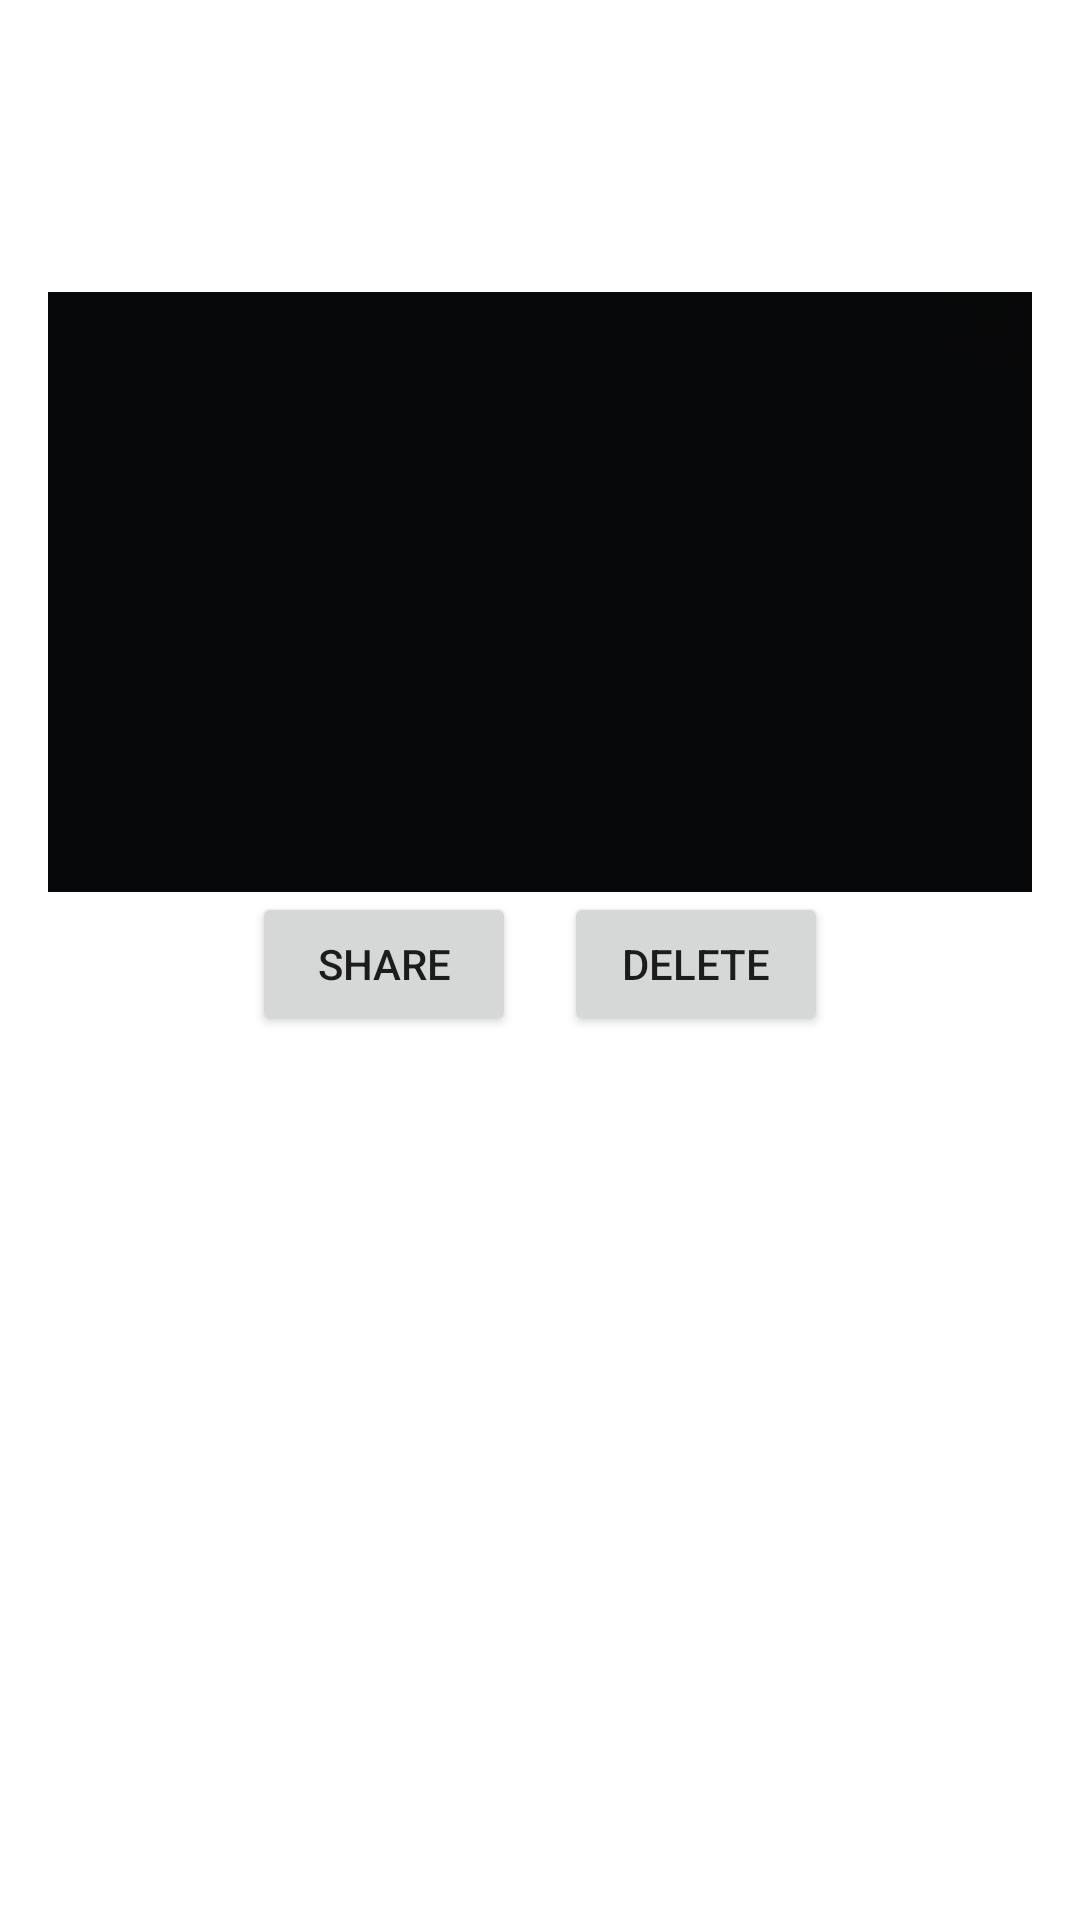

This screen was rendered from an Android layout file. Write that file and the resources it references.
<!-- AndroidManifest.xml: application theme AppTheme -->
<!-- res/layout/bill_item.xml -->
<?xml version="1.0" encoding="utf-8"?>
<LinearLayout xmlns:android="http://schemas.android.com/apk/res/android"
    android:layout_width="match_parent"
    android:layout_height="wrap_content"
    android:orientation="vertical"
    android:padding="16dp">

    <TextView
        android:id="@+id/billNameTextView"
        android:layout_width="wrap_content"
        android:layout_height="wrap_content"
        android:textSize="18sp"
        android:textStyle="bold" />

    <TextView
        android:id="@+id/categoryTextView"
        android:layout_width="wrap_content"
        android:layout_height="wrap_content" />

    <TextView
        android:id="@+id/amountTextView"
        android:layout_width="wrap_content"
        android:layout_height="wrap_content" />

    <TextView
        android:id="@+id/dateTextView"
        android:layout_width="wrap_content"
        android:layout_height="wrap_content" />

    <ImageView
        android:id="@+id/billImageView"
        android:layout_width="match_parent"
        android:layout_height="200dp"
        android:scaleType="centerCrop"
        android:src="@drawable/default_image" />
    <LinearLayout
        android:layout_width="match_parent"
        android:layout_height="wrap_content"
        android:orientation="horizontal"
        android:gravity="center_horizontal">

        <Button
            android:id="@+id/shareButton"
            android:layout_width="wrap_content"
            android:layout_height="wrap_content"
            android:text="Share" />

        <Button
            android:id="@+id/deleteButton"
            android:layout_width="wrap_content"
            android:layout_height="wrap_content"
            android:text="Delete"
            android:layout_marginStart="16dp" />
    </LinearLayout>

</LinearLayout>
<!-- resources referenced by this layout -->
<resources>
  <!-- drawable default_image: jpg bitmap (drawable, 3873 bytes) -->
  <style name="AppTheme" parent="Theme.MaterialComponents.DayNight.DarkActionBar"> 
          <item name="colorPrimary">@color/colorPrimary</item> 
          <item name="colorPrimaryDark">@color/my_status_bar_color</item> 
          <item name="colorAccent">@color/colorAccent</item> 
  
          
          <item name="android:statusBarColor">@color/my_status_bar_color</item> 
          <item name="android:navigationBarColor">@color/colorPrimary</item> 
  
          
      </style>
  <color name="colorPrimary">#061971</color>
  <color name="my_status_bar_color">#061971</color>
  <color name="colorAccent">#061971</color>
</resources>
